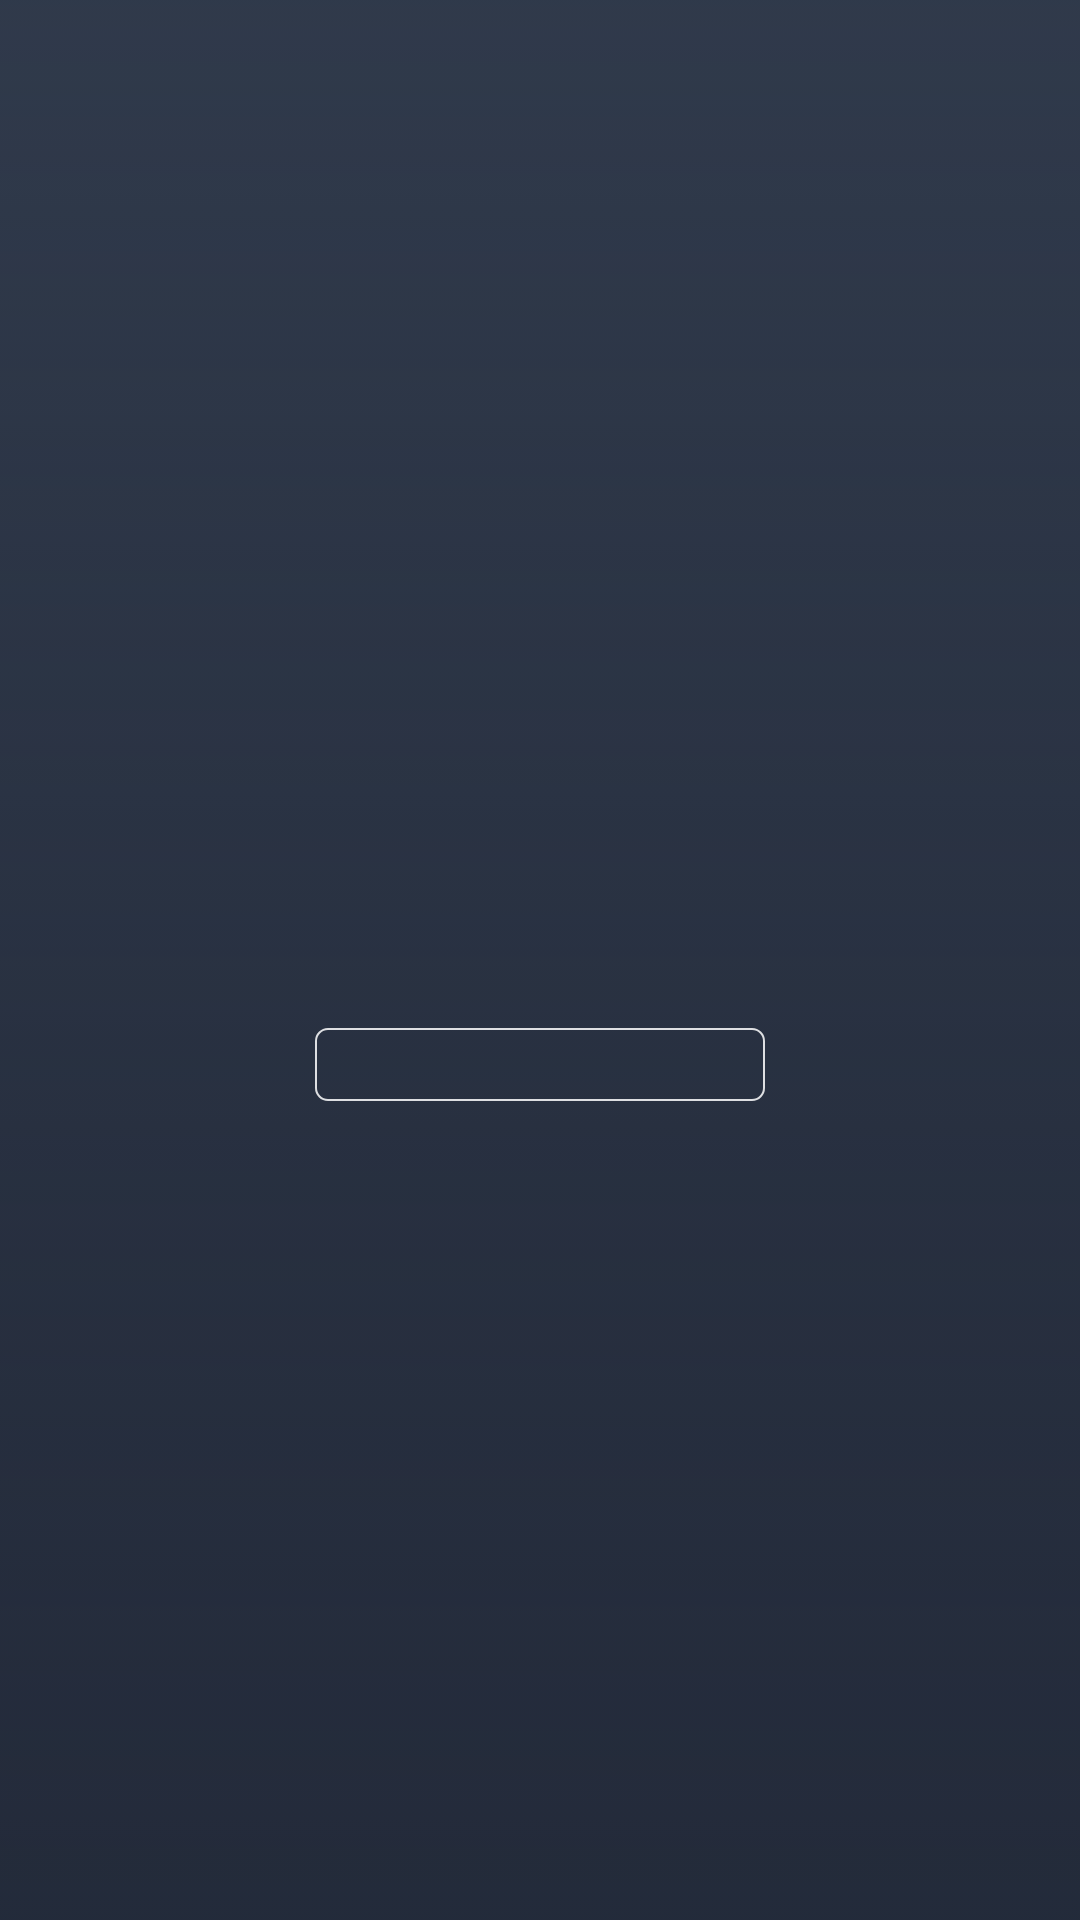

This screen was rendered from an Android layout file. Write that file and the resources it references.
<!-- AndroidManifest.xml: application theme AppTheme -->
<!-- res/layout/view_famous_route_item.xml -->
<?xml version="1.0" encoding="utf-8"?>
<FrameLayout xmlns:android="http://schemas.android.com/apk/res/android"
    android:layout_width="match_parent"
    android:layout_height="213dp">


    <ImageView
        android:id="@+id/image_main"
        android:layout_width="match_parent"
        android:layout_height="match_parent"
        android:scaleType="centerCrop" />
    <ImageView
        android:scaleType="centerCrop"
        android:src="@drawable/gradation"
        android:layout_width="match_parent"
        android:layout_height="match_parent" />
    <LinearLayout
        android:layout_width="match_parent"
        android:layout_height="match_parent"
        android:gravity="center"
        android:orientation="vertical"
        android:padding="16dp">


        <TextView
            android:id="@+id/text_route"
            android:layout_width="wrap_content"
            android:layout_height="wrap_content"
            android:layout_gravity="center"
            android:layout_marginBottom="8dp"
            android:ellipsize="end"
            android:gravity="center"
            android:maxLines="1"
            android:textColor="@color/white"
            android:textSize="22sp"
            android:textStyle="bold" />

        <TextView
            android:id="@+id/text_count_info"
            android:layout_width="wrap_content"
            android:layout_height="wrap_content"
            android:layout_marginBottom="16dp"
            android:textColor="@color/white"
            android:textSize="12sp" />

        <TextView
            android:id="@+id/text_time"
            android:layout_width="150dp"
            android:layout_height="wrap_content"
            android:background="@drawable/empty_bg_white_frame"
            android:gravity="center"
            android:textColor="@color/white"
            android:textSize="12sp" />
    </LinearLayout>


</FrameLayout>
<!-- resources referenced by this layout -->
<resources>
  <color name="white">#d8ffffff</color>
  <!-- drawable empty_bg_white_frame (drawable) -->
  <?xml version="1.0" encoding="utf-8"?>
  <shape xmlns:android="http://schemas.android.com/apk/res/android"
      android:shape="rectangle">
      <padding
          android:bottom="4dp"
          android:top="4dp" />
      <corners android:radius="4dp" />
      <solid android:color="@android:color/transparent" />
      <stroke
          android:width="0.5dp"
          android:color="@color/white" />
  
  
  </shape>
  <!-- drawable gradation: png bitmap (drawable-xhdpi, 2720 bytes) -->
  <style name="AppTheme" parent="Theme.AppCompat.Light.DarkActionBar">
          
          <item name="colorPrimary">@color/colorPrimary</item>
          <item name="colorPrimaryDark">@color/colorPrimaryDark</item>
          <item name="colorAccent">@color/colorAccent</item>
          <item name="android:windowBackground">@color/colorPrimary</item>
      </style>
  <color name="colorPrimary">#354052</color>
  <color name="colorPrimaryDark">#1d2332</color>
  <color name="colorAccent">#fec804</color>
</resources>
